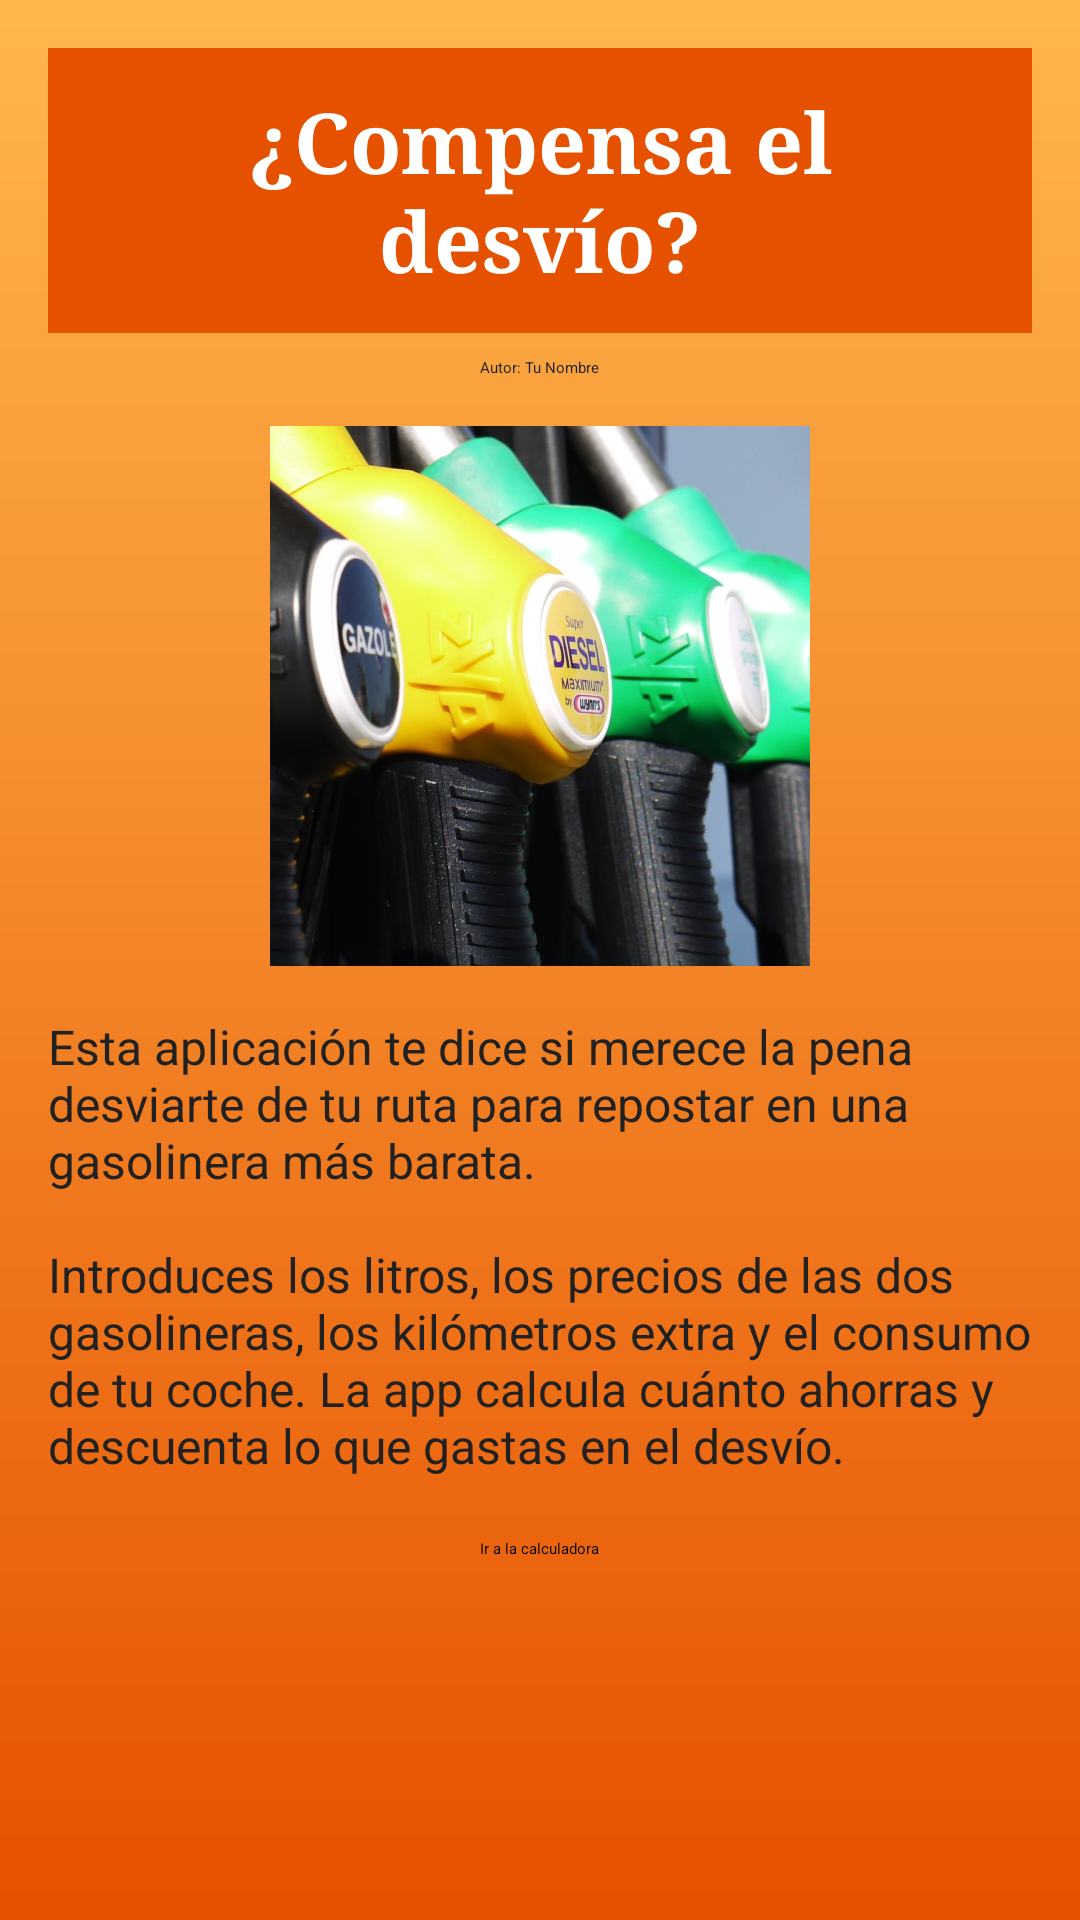

This screen was rendered from an Android layout file. Write that file and the resources it references.
<!-- AndroidManifest.xml: activity theme Theme.GasolineraApp -->
<!-- res/layout/activity_main.xml -->
<?xml version="1.0" encoding="utf-8"?>
<LinearLayout xmlns:android="http://schemas.android.com/apk/res/android"
    android:layout_width="match_parent"
    android:layout_height="match_parent"
    android:orientation="vertical"
    android:gravity="center_horizontal"
    android:padding="16dp"
    android:background="@drawable/fondo_degradado"
    >

    <TextView
        android:layout_width="match_parent"
        android:layout_height="wrap_content"
        android:text="@string/titulo_app"
        android:textColor="@color/titulo_texto"
        android:background="@color/titulo_fondo"
        android:textSize="@dimen/tamano_titulo"
        android:fontFamily="serif"
        android:textStyle="bold"
        android:gravity="center"
        android:padding="12dp"
        />

    <TextView
        android:layout_width="wrap_content"
        android:layout_height="wrap_content"
        android:text="@string/autor"
        android:textColor="@color/texto"
        android:layout_marginTop="8dp"
        />

    <ImageView
        android:layout_width="180dp"
        android:layout_height="180dp"
        android:layout_marginTop="16dp"
        android:src="@drawable/surtidor"
        android:scaleType="centerCrop"
        android:contentDescription="@string/titulo_app"
        />

    <TextView
        android:layout_width="match_parent"
        android:layout_height="wrap_content"
        android:layout_marginTop="16dp"
        android:text="@string/descripcion_app"
        android:textColor="@color/texto"
        android:textSize="@dimen/tamano_texto"
        />

    <Button
        android:id="@+id/btnIrCalculadora"
        android:layout_width="wrap_content"
        android:layout_height="wrap_content"
        android:layout_marginTop="20dp"
        android:text="@string/boton_ir_calculadora"
        />
</LinearLayout>
<!-- resources referenced by this layout -->
<resources>
  <color name="texto">#212121</color>
  <color name="titulo_fondo">#E65100</color>
  <color name="titulo_texto">#FFFFFF</color>
  <dimen name="tamano_texto">16sp</dimen>
  <dimen name="tamano_titulo">28sp</dimen>
  <!-- drawable fondo_degradado (drawable) -->
  <?xml version="1.0" encoding="utf-8"?>
  <shape xmlns:android="http://schemas.android.com/apk/res/android">
      <gradient
          android:angle="270"
          android:startColor="@color/degradado_inicio"
          android:endColor="@color/degradado_fin" />
  </shape>
  <!-- drawable surtidor: jpg bitmap (drawable, 202021 bytes) -->
  <string name="autor">Autor: Tu Nombre</string>
  <string name="boton_ir_calculadora">Ir a la calculadora</string>
  <string name="descripcion_app">Esta aplicación te dice si merece la pena desviarte de tu ruta para repostar en una gasolinera más barata.\n\nIntroduces los litros, los precios de las dos gasolineras, los kilómetros extra y el consumo de tu coche. La app calcula cuánto ahorras y descuenta lo que gastas en el desvío.</string>
  <string name="titulo_app">¿Compensa el desvío?</string>
  <style name="Theme.GasolineraApp" parent="Base.Theme.GasolineraApp">
          
          <item name="android:navigationBarColor">@android:color/transparent</item>
          <item name="android:statusBarColor">@android:color/transparent</item>
          <item name="android:windowLightStatusBar">?attr/isLightTheme</item>
      </style>
  <color name="degradado_inicio">#FFB74D</color>
  <color name="degradado_fin">#E65100</color>
</resources>
